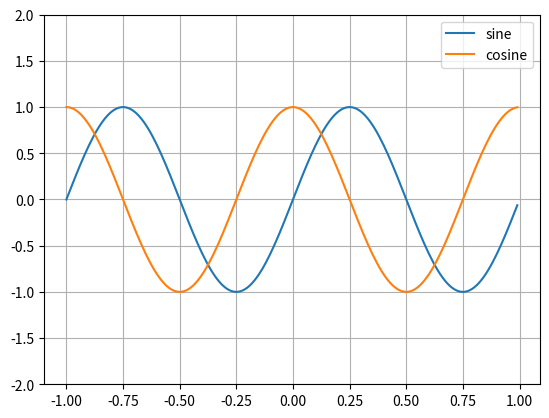

Reproduce this figure in Python.
import matplotlib.pyplot as plt
import numpy as np

t = np.arange(-1, 1.0, 0.01)

fig, (ax1) = plt.subplots(1)

ax1.plot(t, np.sin(2*np.pi * t), label="sine")
ax1.grid(True)
ax1.set_ylim((-2, 2))

ax1.plot(t, np.cos(2*np.pi * t), label="cosine")
ax1.grid(True)
ax1.set_ylim((-2, 2))

plt.legend()

plt.show()